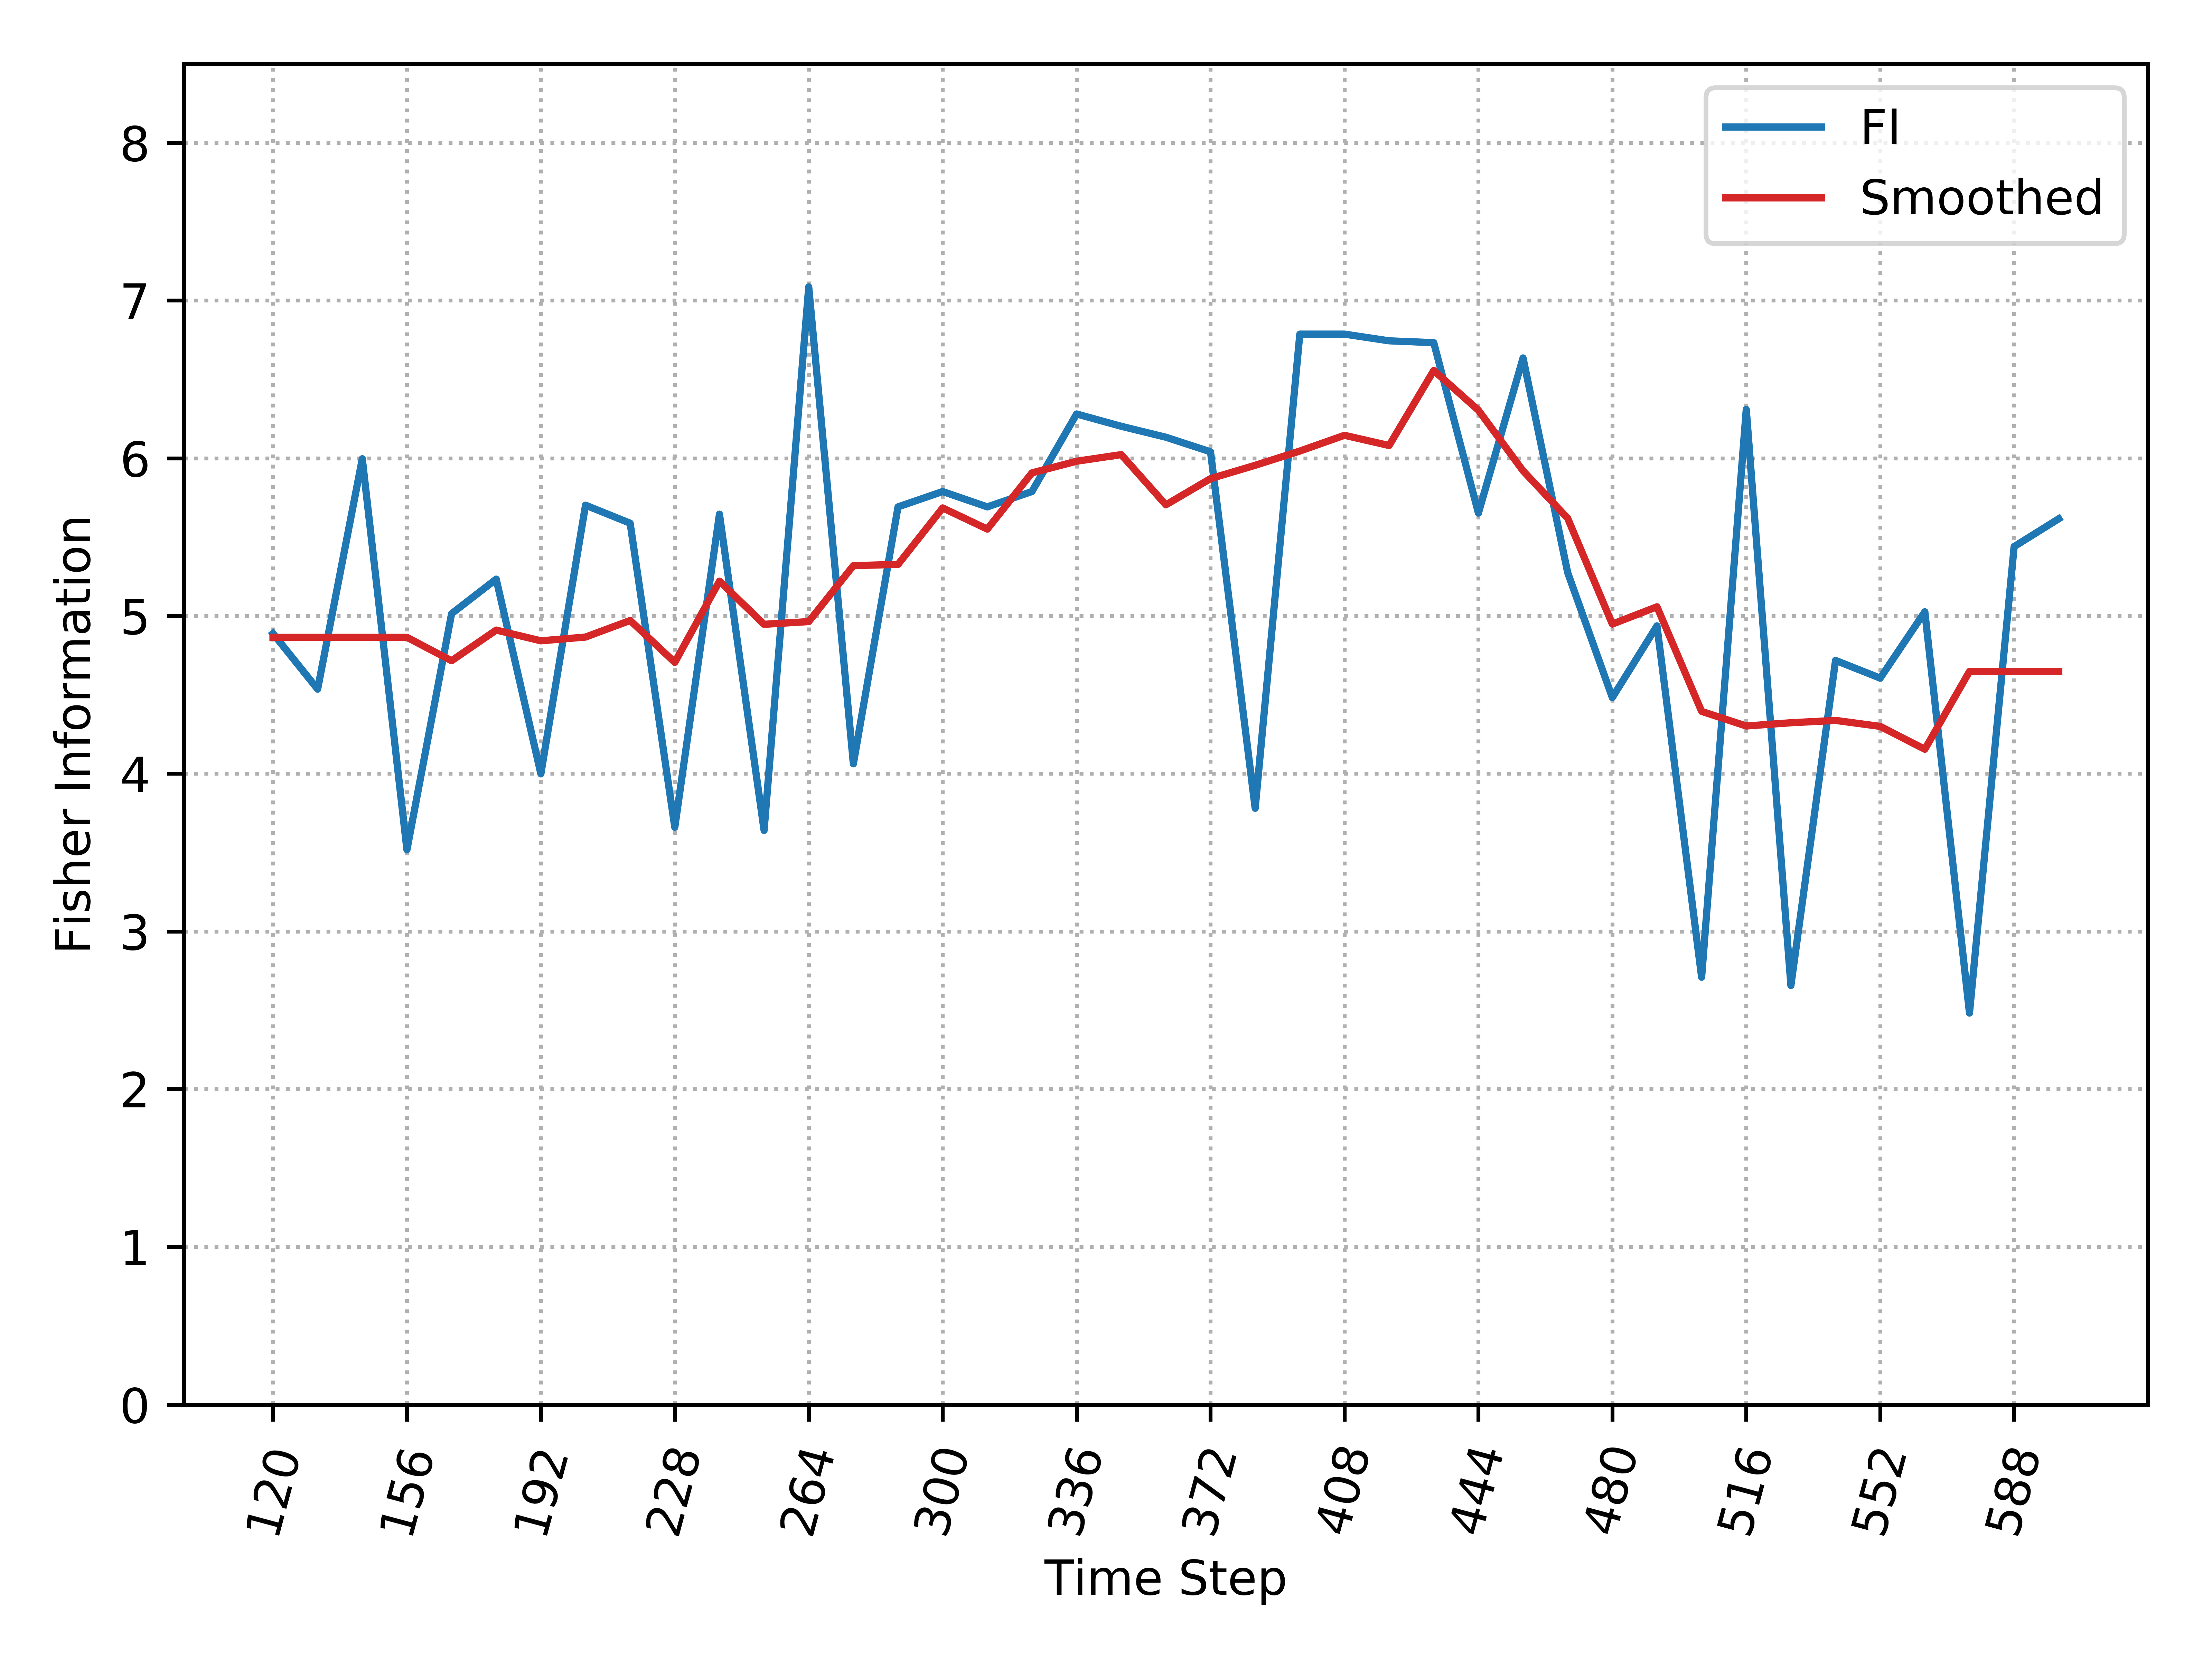

Data behind this chart, as committed beside it:
, Time_Step, FI, Smooth_FI
0, 120, 4.889, 4.864
1, 132, 4.536, 4.864
2, 144, 5.997, 4.864
3, 156, 3.517, 4.864
4, 168, 5.014, 4.716
5, 180, 5.234, 4.911
6, 192, 3.999, 4.842
7, 204, 5.702, 4.866
8, 216, 5.588, 4.971
9, 228, 3.66, 4.706
10, 240, 5.645, 5.22
11, 252, 3.64, 4.947
12, 264, 7.086, 4.964
13, 276, 4.063, 5.319
14, 288, 5.692, 5.327
15, 300, 5.789, 5.685
16, 312, 5.692, 5.551
17, 324, 5.789, 5.907
18, 336, 6.281, 5.981
19, 348, 6.203, 6.023
20, 360, 6.133, 5.705
21, 372, 6.041, 5.871
22, 384, 3.781, 5.955
23, 396, 6.787, 6.046
24, 408, 6.787, 6.145
25, 420, 6.745, 6.081
26, 432, 6.733, 6.557
27, 444, 5.652, 6.304
28, 456, 6.636, 5.92
29, 468, 5.275, 5.619
30, 480, 4.483, 4.949
31, 492, 4.937, 5.058
32, 504, 2.709, 4.395
33, 516, 6.31, 4.302
34, 528, 2.657, 4.323
35, 540, 4.718, 4.338
36, 552, 4.606, 4.3
37, 564, 5.026, 4.155
38, 576, 2.482, 4.648
39, 588, 5.44, 4.648
40, 600, 5.616, 4.648
